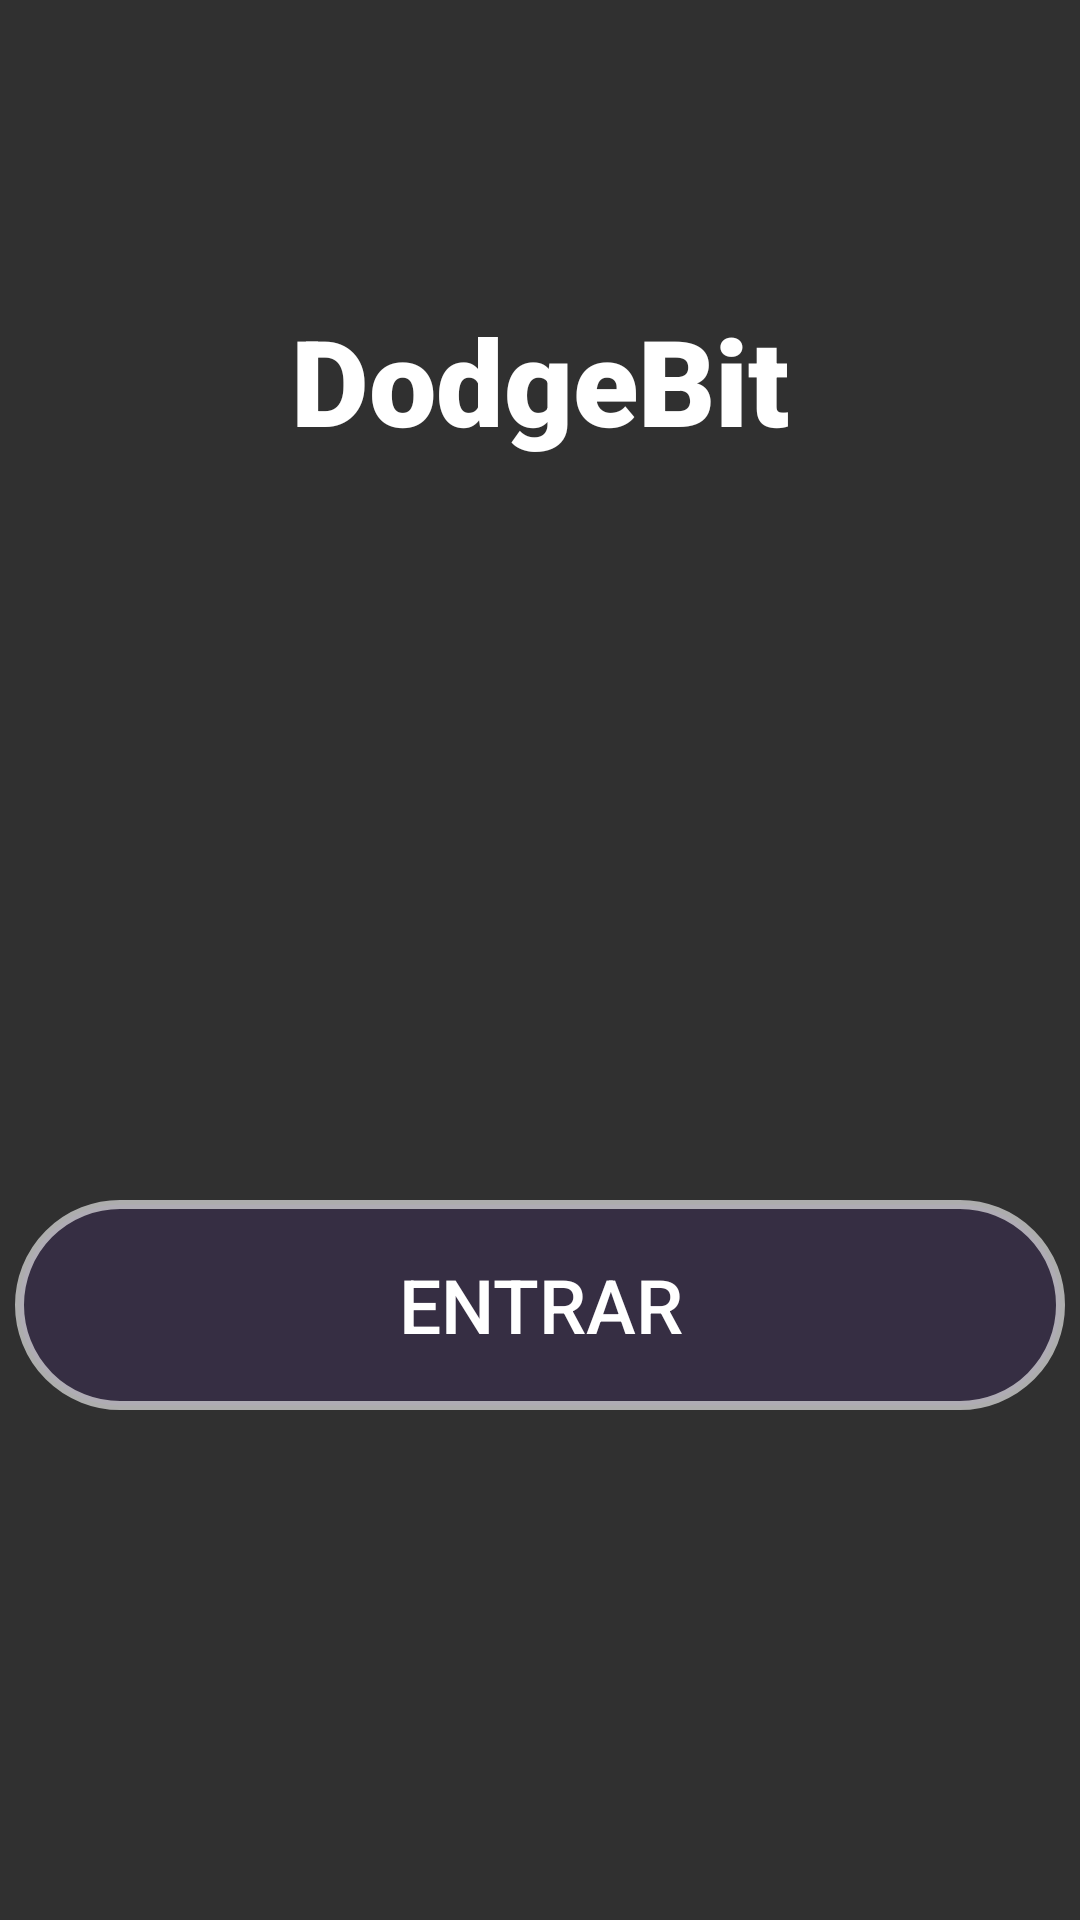

Reconstruct the res/layout file that produces this screen, plus the resources it refers to.
<!-- AndroidManifest.xml: activity theme Theme.AppCompat.NoActionBar -->
<!-- res/layout/activity_main.xml -->
<?xml version="1.0" encoding="utf-8"?>
<androidx.drawerlayout.widget.DrawerLayout
    xmlns:android="http://schemas.android.com/apk/res/android"
    xmlns:app="http://schemas.android.com/apk/res-auto"
    android:id="@+id/drawer_layout"
    android:layout_width="match_parent"
    android:layout_height="match_parent"
    android:background="@drawable/fondocastillo">

    
    <RelativeLayout
        android:layout_width="match_parent"
        android:layout_height="match_parent"
        android:id="@+id/rlFondo">

        

        <Button
            android:id="@+id/btmenu"
            android:layout_width="35dp"
            android:layout_height="35dp"
            android:onClick="abrirMenu"
            android:background="@drawable/menu"
            android:layout_marginTop="20dp"
            android:layout_marginLeft="10dp"/>

        <TextView
            android:layout_width="300dp"
            android:layout_height="60dp"
            android:layout_centerHorizontal="true"
            android:layout_marginTop="100dp"
            android:fontFamily="sans-serif-black"
            android:text="DodgeBit"
            android:textAlignment="center"
            android:textColor="#FFFFFF"
            android:textSize="40sp" />


        <Button
            android:id="@+id/btDodgeBit"
            android:soundEffectsEnabled="false"
            android:layout_width="350dp"
            android:layout_height="70dp"
            android:layout_centerHorizontal="true"
            android:layout_marginTop="400dp"
            android:background="@drawable/bordes_redondos"
            android:text="Entrar"
            android:textSize="25sp" />

    </RelativeLayout>

    
    <com.google.android.material.navigation.NavigationView
        android:id="@+id/nav_view"
        android:layout_width="wrap_content"
        android:layout_height="match_parent"
        android:layout_gravity="start"
        android:background="#E12E2E2E"
        app:menu="@menu/menu_lateral">

    </com.google.android.material.navigation.NavigationView>

</androidx.drawerlayout.widget.DrawerLayout>
<!-- resources referenced by this layout -->
<resources>
  <!-- drawable bordes_redondos (drawable) -->
  <selector xmlns:android="http://schemas.android.com/apk/res/android" >
      <item >
          <shape android:shape="rectangle"  >
              <corners android:radius="50dip" />
              <stroke android:width="3dip" android:color="#9AFFFFFF" />
              <solid android:color="#5242296A" />
          </shape>
      </item>
  </selector>
</resources>
